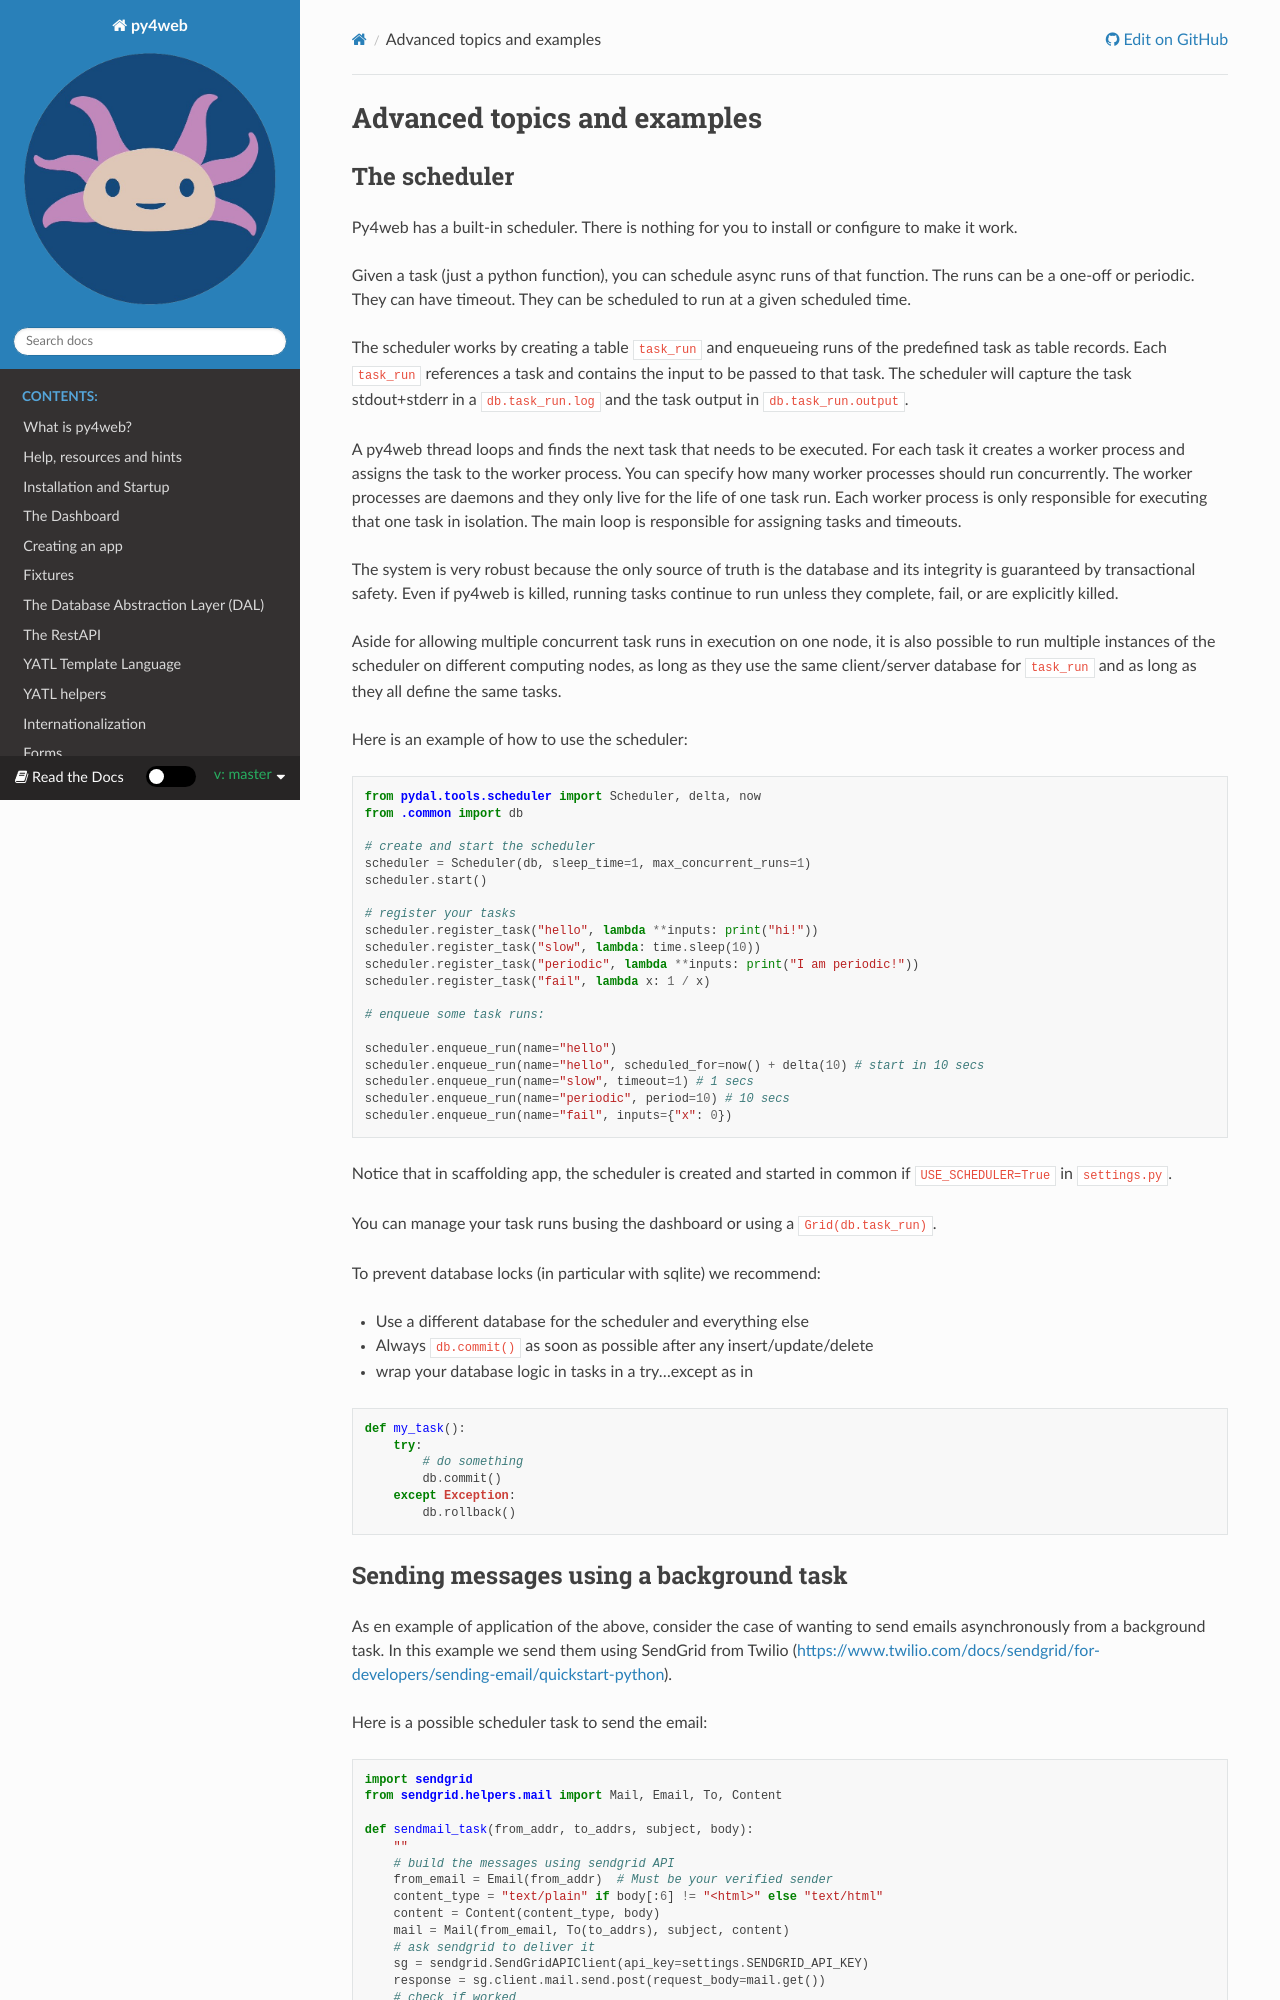

repository: nicozanf/py4web-doc · page: en/master/chapter-16.html · generator: sphinx

============================
Advanced topics and examples
============================

The scheduler
-------------

Py4web has a built-in scheduler. There is nothing for you to install or configure to make it work.

Given a task (just a python function), you can schedule async runs of that function.
The runs can be a one-off or periodic. They can have timeout. They can be scheduled to run at a given scheduled time.

The scheduler works by creating a table ``task_run`` and enqueueing runs of the predefined task as table records.
Each ``task_run`` references a task and contains the input to be passed to that task. The scheduler will capture the
task stdout+stderr in a ``db.task_run.log`` and the task output in ``db.task_run.output``.

A py4web thread loops and finds the next task that needs to be executed. For each task it creates a worker process
and assigns the task to the worker process. You can specify how many worker processes should run concurrently.
The worker processes are daemons and they only live for the life of one task run. Each worker process is only
responsible for executing that one task in isolation. The main loop is responsible for assigning tasks and timeouts.

The system is very robust because the only source of truth is the database and its integrity is guaranteed by
transactional safety. Even if py4web is killed, running tasks continue to run unless they complete, fail, or are
explicitly killed.

Aside for allowing multiple concurrent task runs in execution on one node,
it is also possible to run multiple instances of the scheduler on different computing nodes,
as long as they use the same client/server database for ``task_run`` and as long as
they all define the same tasks.

Here is an example of how to use the scheduler:

.. code:: python

   from pydal.tools.scheduler import Scheduler, delta, now
   from .common import db

   # create and start the scheduler
   scheduler = Scheduler(db, sleep_time=1, max_concurrent_runs=1)
   scheduler.start()

   # register your tasks
   scheduler.register_task("hello", lambda **inputs: print("hi!"))
   scheduler.register_task("slow", lambda: time.sleep(10))
   scheduler.register_task("periodic", lambda **inputs: print("I am periodic!"))
   scheduler.register_task("fail", lambda x: 1 / x)
   
   # enqueue some task runs:
   
   scheduler.enqueue_run(name="hello")
   scheduler.enqueue_run(name="hello", scheduled_for=now() + delta(10) # start in 10 secs
   scheduler.enqueue_run(name="slow", timeout=1) # 1 secs
   scheduler.enqueue_run(name="periodic", period=10) # 10 secs
   scheduler.enqueue_run(name="fail", inputs={"x": 0})

Notice that in scaffolding app, the scheduler is created and started in common if
``USE_SCHEDULER=True`` in ``settings.py``.

You can manage your task runs busing the dashboard or using a ``Grid(db.task_run)``.

To prevent database locks (in particular with sqlite) we recommend:

- Use a different database for the scheduler and everything else
- Always ``db.commit()`` as soon as possible after any insert/update/delete
- wrap your database logic in tasks in a try...except as in

.. code:: python

   def my_task():
       try:
           # do something
           db.commit()
       except Exception:
           db.rollback()
